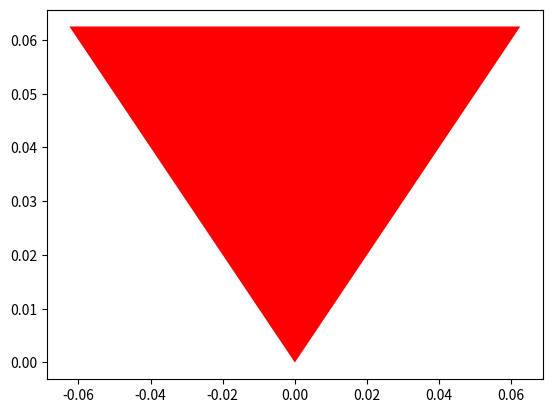

Here is the Python script that generated this plot: (Note: this script raises an exception after producing the figure.)
get_ipython().magic(u'matplotlib inline')
import numpy as np
import matplotlib.pylab as plt

def gasket(pa, pb, pc, level,color):
    if level == 0: 
        plt.fill([pa[0], pb[0], pc[0]], [pa[1], pb[1], pc[1]], color) 
        plt.hold(True)
    else:
        gasket(pa, (pa + pb) / 2., (pa + pc) / 2., level - 1,color) 
        gasket(pb, (pb + pa) / 2., (pb + pc) / 2., level - 1,color) 
        gasket(pc, (pc + pa) / 2., (pc + pb) / 2., level - 1,color)
        
a = np.array([-1,1])
b = np.array([1,1])
c = np.array([1,-1])
d = np.array([-1,-1])
o = np.array([0,0])
level = 4
gasket(o,a,b, level,'r')
gasket(o,b,c, level,'r')
gasket(o,c,d, level,'r')
gasket(o,d,a, level,'r')
plt.hold(False)
plt.title("Lv.4")
plt.axis('equal')
